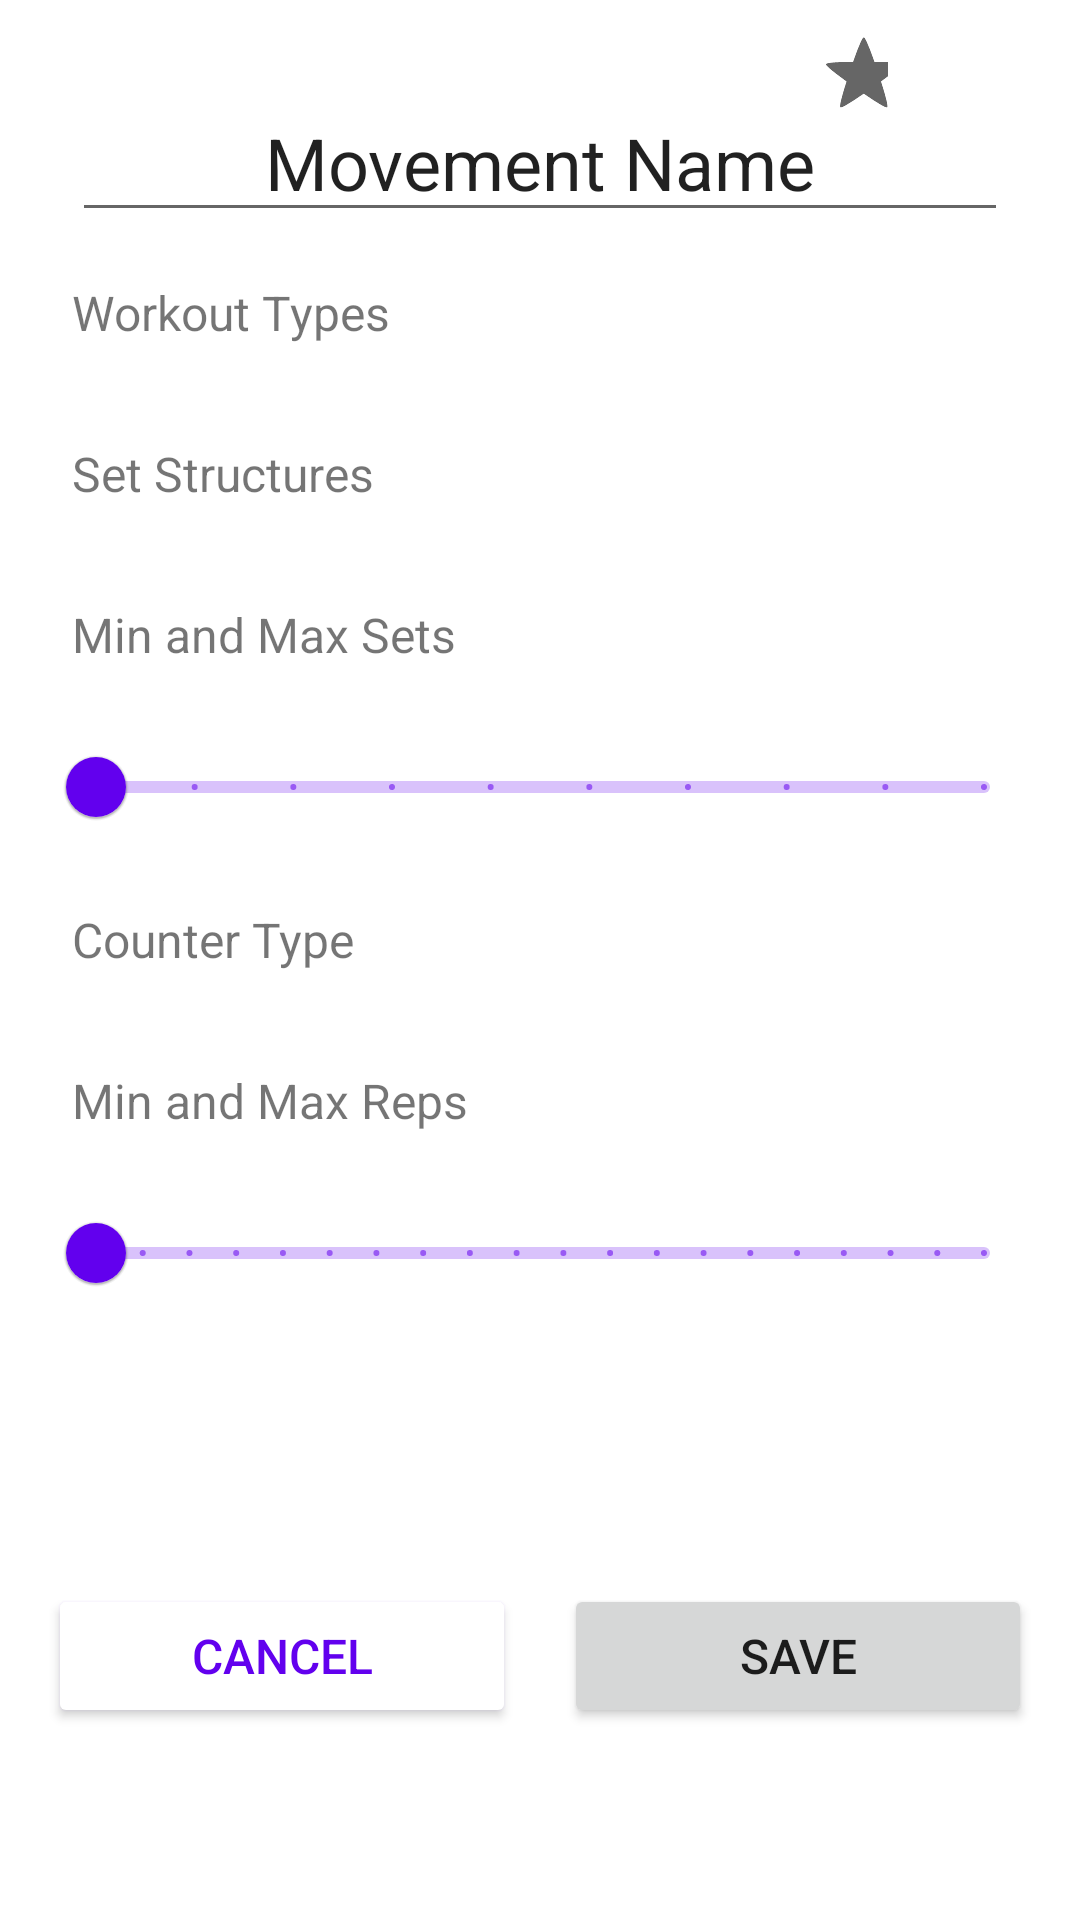

Reconstruct the res/layout file that produces this screen, plus the resources it refers to.
<!-- AndroidManifest.xml: application theme Theme.WorkoutGenerator -->
<!-- res/layout/fragment_movement.xml -->
<?xml version="1.0" encoding="utf-8"?>
<androidx.constraintlayout.widget.ConstraintLayout xmlns:android="http://schemas.android.com/apk/res/android"
    xmlns:app="http://schemas.android.com/apk/res-auto"
    xmlns:tools="http://schemas.android.com/tools"
    android:id="@+id/workoutFragment"
    android:layout_width="match_parent"
    android:layout_height="match_parent"
    android:paddingTop="12dp"
    tools:context=".ui.movement.MovementFragment">

    <com.google.android.material.textfield.TextInputEditText
        android:id="@+id/movementName"
        android:layout_width="match_parent"
        android:layout_height="wrap_content"
        android:layout_marginStart="24dp"
        android:layout_marginTop="16dp"
        android:layout_marginEnd="24dp"
        android:text="Movement Name"
        android:textAlignment="center"
        android:textSize="24sp"
        app:layout_constraintBottom_toBottomOf="parent"
        app:layout_constraintEnd_toEndOf="parent"
        app:layout_constraintHorizontal_bias="0.0"
        app:layout_constraintStart_toStartOf="parent"
        app:layout_constraintTop_toTopOf="parent"
        app:layout_constraintVertical_bias="0.0" />

    <ScrollView
        android:layout_width="match_parent"
        android:layout_height="0dp"
        android:fillViewport="true"
        app:layout_constraintBottom_toTopOf="@id/cancelButton"
        app:layout_constraintEnd_toEndOf="parent"
        app:layout_constraintStart_toStartOf="parent"
        app:layout_constraintTop_toBottomOf="@id/movementName">

        <androidx.constraintlayout.widget.ConstraintLayout
            android:layout_width="match_parent"
            android:layout_height="0dp"
            android:paddingBottom="8dp"
            android:orientation="vertical">

            <TextView
                android:id="@+id/selectWorkoutTypesText"
                android:layout_width="match_parent"
                android:layout_height="wrap_content"
                android:layout_marginStart="24dp"
                android:layout_marginTop="16dp"
                android:layout_marginEnd="24dp"
                android:text="Workout Types"
                android:textSize="16sp"
                app:layout_constraintEnd_toEndOf="parent"
                app:layout_constraintStart_toStartOf="parent"
                app:layout_constraintTop_toTopOf="parent" />

            <com.google.android.material.chip.ChipGroup
                android:id="@+id/selectWorkoutTypesChipGroup"
                android:layout_width="wrap_content"
                android:layout_height="wrap_content"
                android:layout_marginStart="16dp"
                android:layout_marginTop="16dp"
                android:layout_marginEnd="16dp"
                android:paddingStart="16dp"
                android:paddingEnd="16dp"
                app:layout_constraintEnd_toEndOf="parent"
                app:layout_constraintStart_toStartOf="parent"
                app:layout_constraintTop_toBottomOf="@+id/selectWorkoutTypesText" />

            <TextView
                android:id="@+id/selectSetStructuresText"
                android:layout_width="match_parent"
                android:layout_height="wrap_content"
                android:layout_marginStart="24dp"
                android:layout_marginTop="16dp"
                android:layout_marginEnd="24dp"
                android:text="Set Structures"
                android:textSize="16sp"
                app:layout_constraintEnd_toEndOf="parent"
                app:layout_constraintStart_toStartOf="parent"
                app:layout_constraintTop_toBottomOf="@+id/selectWorkoutTypesChipGroup" />

            <com.google.android.material.chip.ChipGroup
                android:id="@+id/selectSetStructuresChipGroup"
                android:layout_width="wrap_content"
                android:layout_height="wrap_content"
                android:layout_marginStart="16dp"
                android:layout_marginTop="16dp"
                android:layout_marginEnd="16dp"
                android:paddingStart="16dp"
                android:paddingEnd="16dp"
                app:layout_constraintEnd_toEndOf="parent"
                app:layout_constraintStart_toStartOf="parent"
                app:layout_constraintTop_toBottomOf="@+id/selectSetStructuresText" />

            <TextView
                android:id="@+id/setCountRangeSliderText"
                android:layout_width="match_parent"
                android:layout_height="wrap_content"
                android:layout_marginStart="24dp"
                android:layout_marginTop="16dp"
                android:layout_marginEnd="24dp"
                android:text="Min and Max Sets"
                android:textSize="16sp"
                app:layout_constraintEnd_toEndOf="parent"
                app:layout_constraintStart_toStartOf="parent"
                app:layout_constraintTop_toBottomOf="@+id/selectSetStructuresChipGroup" />

            <com.google.android.material.slider.RangeSlider
                android:id="@+id/setCountRangeSlider"
                android:layout_width="match_parent"
                android:layout_height="wrap_content"
                android:layout_marginStart="16dp"
                android:layout_marginTop="16dp"
                android:layout_marginEnd="16dp"
                android:stepSize="1"
                android:valueFrom="1"
                android:valueTo="10"
                app:layout_constraintEnd_toEndOf="parent"
                app:layout_constraintStart_toStartOf="parent"
                app:layout_constraintTop_toBottomOf="@+id/setCountRangeSliderText" />

            <TextView
                android:id="@+id/repUnitChipGroupText"
                android:layout_width="match_parent"
                android:layout_height="wrap_content"
                android:layout_marginStart="24dp"
                android:layout_marginTop="16dp"
                android:layout_marginEnd="24dp"
                android:text="Counter Type"
                android:textSize="16sp"
                app:layout_constraintEnd_toEndOf="parent"
                app:layout_constraintStart_toStartOf="parent"
                app:layout_constraintTop_toBottomOf="@+id/setCountRangeSlider" />

            <com.google.android.material.chip.ChipGroup
                android:id="@+id/repUnitChipGroup"
                android:layout_width="wrap_content"
                android:layout_height="wrap_content"
                android:layout_marginStart="16dp"
                android:layout_marginTop="16dp"
                android:layout_marginEnd="16dp"
                app:selectionRequired="true"
                app:layout_constraintEnd_toEndOf="parent"
                app:layout_constraintStart_toStartOf="parent"
                app:layout_constraintTop_toBottomOf="@+id/repUnitChipGroupText"
                app:singleSelection="true" />

            <TextView
                android:id="@+id/repCountRangeSliderText"
                android:layout_width="match_parent"
                android:layout_height="wrap_content"
                android:layout_marginStart="24dp"
                android:layout_marginTop="16dp"
                android:layout_marginEnd="24dp"
                android:text="Min and Max Reps"
                android:textSize="16sp"
                app:layout_constraintEnd_toEndOf="parent"
                app:layout_constraintStart_toStartOf="parent"
                app:layout_constraintTop_toBottomOf="@+id/repUnitChipGroup" />

            <com.google.android.material.slider.RangeSlider
                android:id="@+id/repCountRangeSlider"
                android:layout_width="match_parent"
                android:layout_height="wrap_content"
                android:layout_marginStart="16dp"
                android:layout_marginTop="16dp"
                android:layout_marginEnd="16dp"
                android:layout_marginBottom="8dp"
                android:stepSize="1"
                android:valueFrom="1"
                android:valueTo="20"
                app:layout_constraintEnd_toEndOf="parent"
                app:layout_constraintStart_toStartOf="parent"
                app:layout_constraintTop_toBottomOf="@+id/repCountRangeSliderText" />

        </androidx.constraintlayout.widget.ConstraintLayout>

    </ScrollView>

    <Button
        android:id="@+id/confirmButton"
        android:layout_width="0dp"
        android:layout_height="wrap_content"
        android:layout_marginStart="0dp"
        android:layout_marginEnd="16dp"
        android:layout_marginBottom="64dp"
        android:padding="12dp"
        android:text="Save"
        android:textSize="16sp"
        app:layout_constraintBottom_toBottomOf="parent"
        app:layout_constraintStart_toEndOf="@id/cancelButton"
        app:layout_constraintEnd_toEndOf="parent" />

    <Button
        android:id="@+id/deleteButton"
        android:layout_width="24dp"
        android:layout_height="24dp"
        android:layout_marginStart="24dp"
        android:layout_marginTop="0dp"
        android:layout_marginEnd="24dp"
        android:background="@drawable/ic_trash_24dp"
        android:padding="0dp"
        android:text=""
        android:textSize="16sp"
        app:layout_constraintEnd_toEndOf="parent"
        app:layout_constraintHorizontal_bias="1"
        app:layout_constraintStart_toStartOf="parent"
        app:layout_constraintTop_toTopOf="parent" />

    <Button
        android:id="@+id/cancelButton"
        android:layout_width="0dp"
        android:layout_height="wrap_content"
        android:layout_marginStart="16dp"
        android:layout_marginEnd="16dp"
        android:layout_marginBottom="64dp"
        android:backgroundTint="@color/white"
        android:outlineAmbientShadowColor="@color/purple_500"
        android:padding="12dp"
        android:text="Cancel"
        android:textColor="@color/purple_500"
        android:textSize="16sp"
        app:layout_constraintBottom_toBottomOf="parent"
        app:layout_constraintEnd_toStartOf="@id/confirmButton"
        app:layout_constraintStart_toStartOf="parent"
        app:strokeColor="@color/purple_500"
        app:strokeWidth="2dp" />

    <CheckBox
        android:id="@+id/favoriteCheckbox"
        android:layout_width="24dp"
        android:layout_height="24dp"
        android:layout_marginEnd="16dp"
        android:layout_marginTop="0dp"
        style="?android:attr/starStyle"
        app:layout_constraintEnd_toStartOf="@id/deleteButton"
        app:layout_constraintTop_toTopOf="parent" />

</androidx.constraintlayout.widget.ConstraintLayout>
<!-- resources referenced by this layout -->
<resources>
  <style name="Theme.WorkoutGenerator" parent="Theme.MaterialComponents.DayNight.DarkActionBar">
          
          <item name="colorPrimary">@color/purple_500</item>
          <item name="colorPrimaryVariant">@color/purple_700</item>
          <item name="colorOnPrimary">@color/white</item>
          
          <item name="colorSecondary">@color/teal_200</item>
          <item name="colorSecondaryVariant">@color/teal_700</item>
          <item name="colorOnSecondary">@color/black</item>
          
          <item name="android:statusBarColor">?attr/colorPrimaryVariant</item>
          
      </style>
  <!-- not gathered from this repository: default colours our renderer supplied (Android Studio template values) -->
  <color name="purple_500">#FF6200EE</color>
  <color name="purple_700">#FF3700B3</color>
  <color name="teal_200">#FF03DAC5</color>
  <color name="teal_700">#FF018786</color>
  <color name="black">#FF000000</color>
  <color name="white">#FFFFFFFF</color>
</resources>
